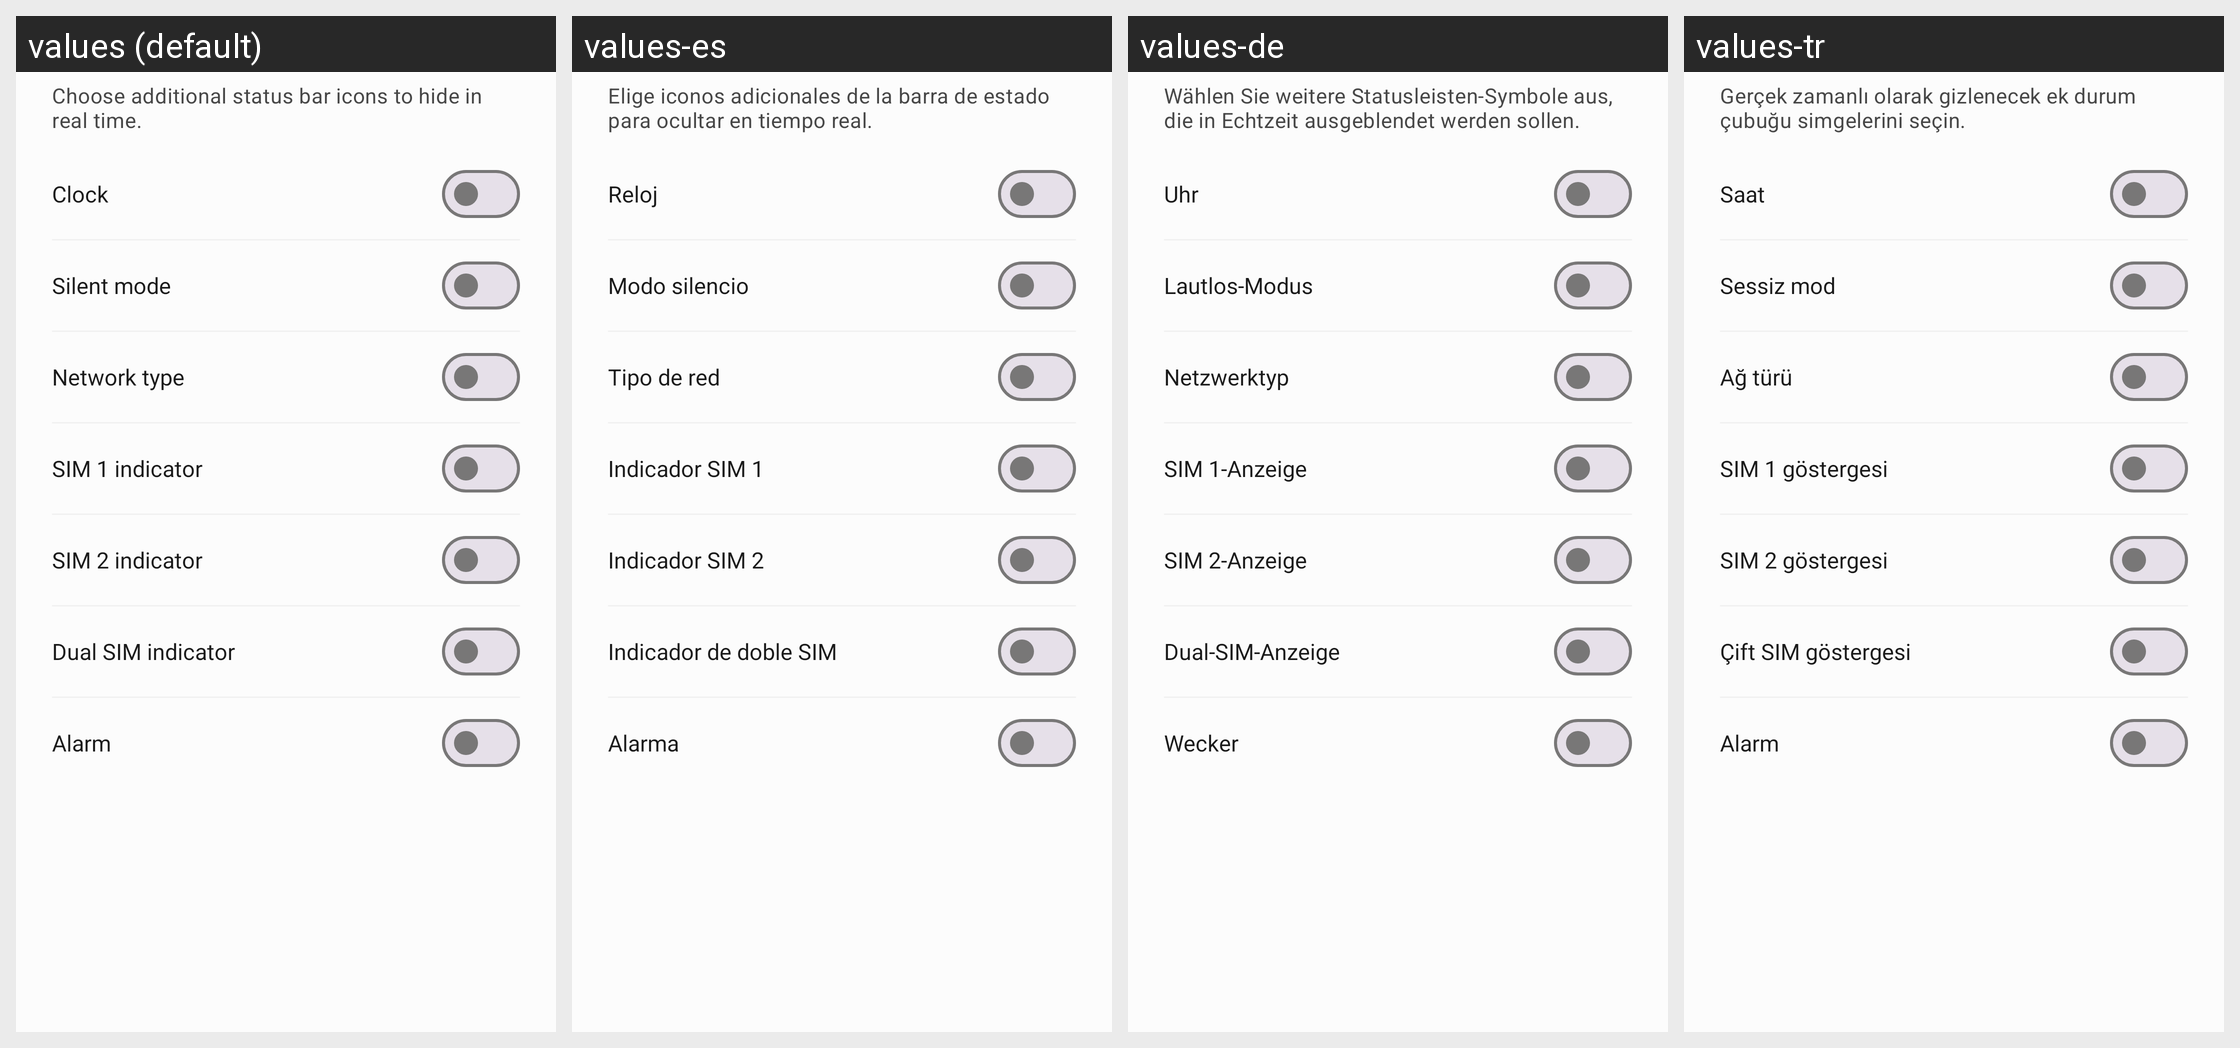

Here is an Android app screen in its default locale and in the app's own translations. Write out the translated-string differences for the strings that appear on this screen.
Android screen res/layout/dialog_hide_statusbar_icons.xml rendered under 4 locales, left to right: values (default), values-es, values-de, values-tr. Device: Nexus 5 (rendered at 1080×1920; each locale shown at half size, 540×960, under a caption strip naming it); theme Theme.NothingTweaks.
Other locales in the repository, not shown: values-hi, values-ja, values-ru, values-zh.
Strings drawn on this screen, with the default value and each locale's value (text and hints the layout hard-codes, and strings that could not be matched under every locale, appear in the picture but are not listed):

pref_hide_statusbar_icons_desc
  values: Choose additional status bar icons to hide in real time.
  values-es: Elige iconos adicionales de la barra de estado para ocultar en tiempo real.
  values-de: Wählen Sie weitere Statusleisten-Symbole aus, die in Echtzeit ausgeblendet werden sollen.
  values-tr: Gerçek zamanlı olarak gizlenecek ek durum çubuğu simgelerini seçin.

hide_icon_clock
  values: Clock
  values-es: Reloj
  values-de: Uhr
  values-tr: Saat

hide_icon_silent
  values: Silent mode
  values-es: Modo silencio
  values-de: Lautlos-Modus
  values-tr: Sessiz mod

hide_icon_network_type
  values: Network type
  values-es: Tipo de red
  values-de: Netzwerktyp
  values-tr: Ağ türü

hide_icon_sim1
  values: SIM 1 indicator
  values-es: Indicador SIM 1
  values-de: SIM 1-Anzeige
  values-tr: SIM 1 göstergesi

hide_icon_sim2
  values: SIM 2 indicator
  values-es: Indicador SIM 2
  values-de: SIM 2-Anzeige
  values-tr: SIM 2 göstergesi

hide_icon_dual_sim
  values: Dual SIM indicator
  values-es: Indicador de doble SIM
  values-de: Dual-SIM-Anzeige
  values-tr: Çift SIM göstergesi

hide_icon_alarm
  values: Alarm
  values-es: Alarma
  values-de: Wecker
  values-tr: Alarm
